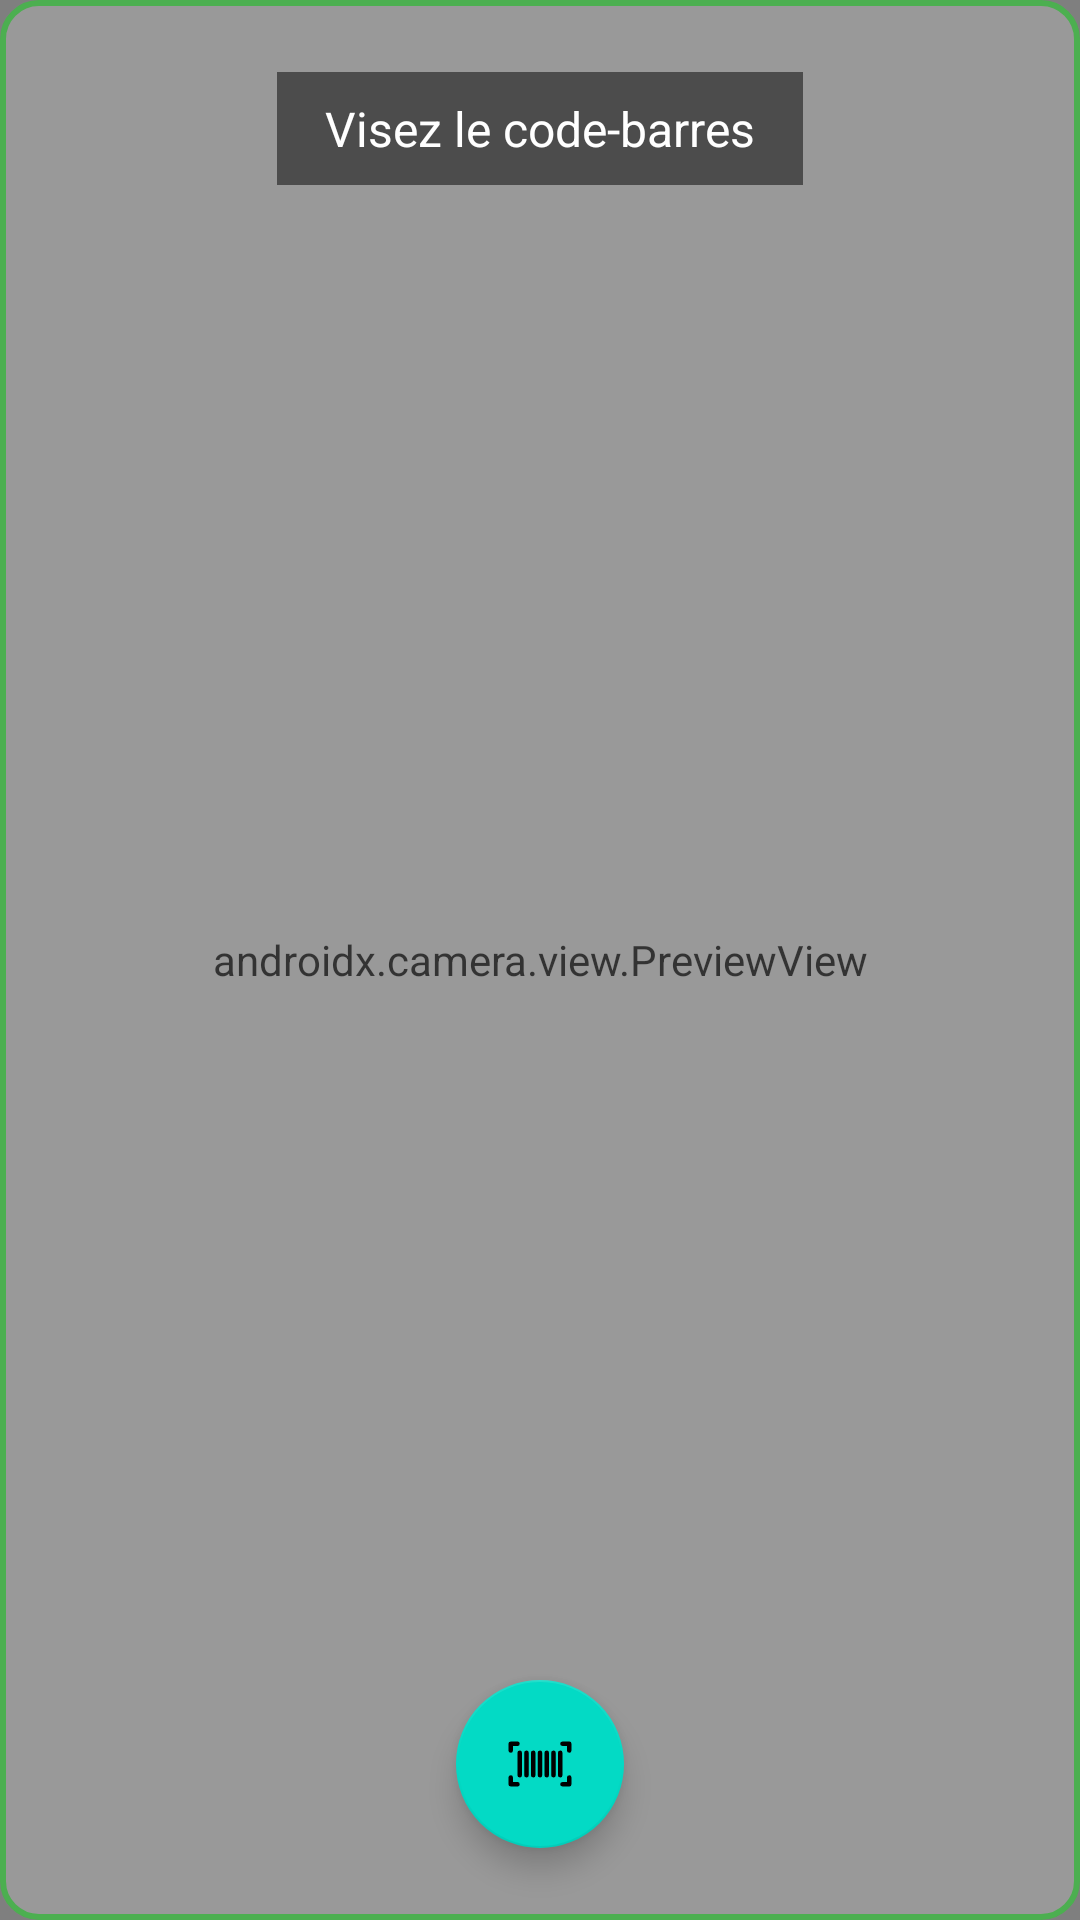

Reconstruct the res/layout file that produces this screen, plus the resources it refers to.
<!-- AndroidManifest.xml: application theme Theme.Liftaz -->
<!-- res/layout/layout_tab_scan_barcode.xml -->
<?xml version="1.0" encoding="utf-8"?>
<FrameLayout xmlns:android="http://schemas.android.com/apk/res/android"
    xmlns:app="http://schemas.android.com/apk/res-auto"
    xmlns:tools="http://schemas.android.com/tools"
    android:layout_width="match_parent"
    android:layout_height="350dp">

    
    <androidx.camera.view.PreviewView
        android:id="@+id/camera_preview_view"
        android:layout_width="match_parent"
        android:layout_height="match_parent" />

    
    <View
        android:layout_width="match_parent"
        android:layout_height="match_parent"
        android:background="@drawable/scanner_overlay" />

    
    <TextView
        android:id="@+id/tv_scan_instruction"
        android:layout_width="wrap_content"
        android:layout_height="wrap_content"
        android:layout_gravity="top|center_horizontal"
        android:layout_marginTop="24dp"
        android:paddingHorizontal="16dp"
        android:paddingVertical="8dp"
        android:background="#80000000"
        android:text="Visez le code-barres"
        android:textColor="@android:color/white"
        android:textSize="16sp" />

    
    <com.google.android.material.floatingactionbutton.FloatingActionButton
        android:id="@+id/fab_scan_trigger"
        android:layout_width="wrap_content"
        android:layout_height="wrap_content"
        android:layout_gravity="bottom|center_horizontal"
        android:layout_marginBottom="24dp"
        app:srcCompat="@drawable/ic_scanner_40dp"
        tools:ignore="ContentDescription" />

</FrameLayout>
<!-- resources referenced by this layout -->
<resources>
  <!-- drawable ic_scanner_40dp: vector/xml drawable (drawable, 2797 chars, omitted) -->
  <!-- drawable scanner_overlay (drawable) -->
  <?xml version="1.0" encoding="utf-8"?>
  <shape xmlns:android="http://schemas.android.com/apk/res/android"
      android:shape="rectangle">
      <stroke
          android:width="2dp"
          android:color="#4CAF50" /> 
      <solid android:color="#33FFFFFF" /> 
      <corners android:radius="12dp" />
  </shape>
  <style name="Theme.Liftaz" parent="Theme.MaterialComponents.DayNight.NoActionBar">
          
          <item name="colorPrimary">@color/purple_500</item>
          <item name="colorPrimaryVariant">@color/purple_700</item>
          <item name="colorOnPrimary">@color/white</item>
          
          <item name="colorSecondary">@color/teal_200</item>
          <item name="colorSecondaryVariant">@color/teal_700</item>
          <item name="colorOnSecondary">@color/black</item>
          
          <item name="android:statusBarColor">?attr/colorPrimaryVariant</item>
          
      </style>
  <color name="purple_500">#FF6200EE</color>
  <color name="purple_700">#FF3700B3</color>
  <color name="white">#FFFFFFFF</color>
  <color name="teal_200">#FF03DAC5</color>
  <color name="teal_700">#FF018786</color>
  <color name="black">#FF000000</color>
</resources>
